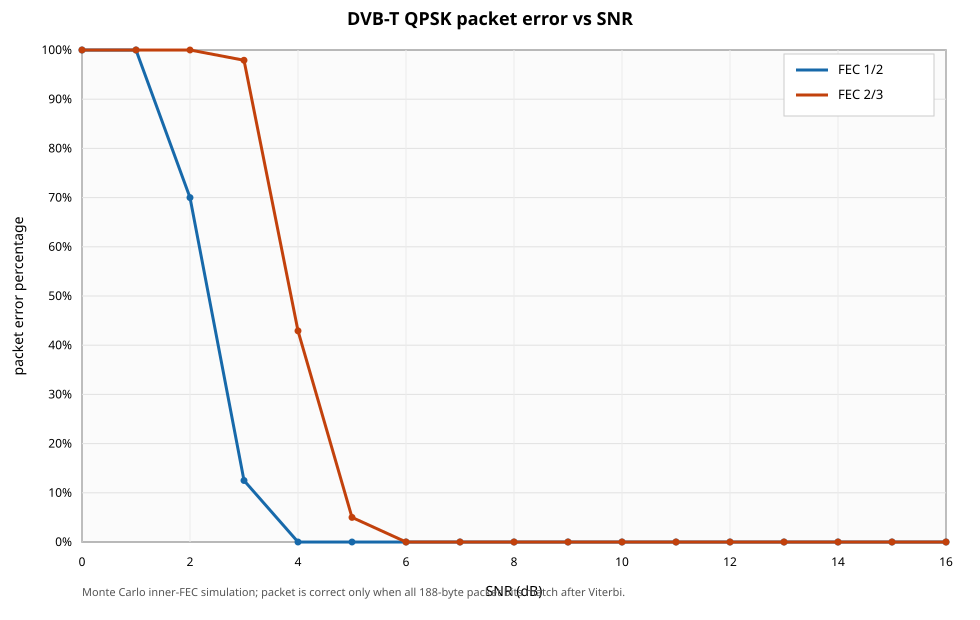

Data behind this chart, as committed beside it:
snr_db, fec, offered_packets, correct_packets, missed_or_bad_packets, packet_error_percent
0.00, 1/2, 240, 0, 240, 100
1.00, 1/2, 240, 0, 240, 100
2.00, 1/2, 240, 72, 168, 70.00
3.00, 1/2, 240, 210, 30, 12.50
4.00, 1/2, 240, 240, 0, 0.00
5.00, 1/2, 240, 240, 0, 0.00
6.00, 1/2, 240, 240, 0, 0.00
7.00, 1/2, 240, 240, 0, 0.00
8.00, 1/2, 240, 240, 0, 0.00
9.00, 1/2, 240, 240, 0, 0.00
10.00, 1/2, 240, 240, 0, 0.00
11.00, 1/2, 240, 240, 0, 0.00
12.00, 1/2, 240, 240, 0, 0.00
13.00, 1/2, 240, 240, 0, 0.00
14.00, 1/2, 240, 240, 0, 0.00
15.00, 1/2, 240, 240, 0, 0.00
16.00, 1/2, 240, 240, 0, 0.00
0.00, 2/3, 240, 0, 240, 100
1.00, 2/3, 240, 0, 240, 100
2.00, 2/3, 240, 0, 240, 100
3.00, 2/3, 240, 5, 235, 97.92
4.00, 2/3, 240, 137, 103, 42.92
5.00, 2/3, 240, 228, 12, 5.00
6.00, 2/3, 240, 240, 0, 0.00
7.00, 2/3, 240, 240, 0, 0.00
8.00, 2/3, 240, 240, 0, 0.00
9.00, 2/3, 240, 240, 0, 0.00
10.00, 2/3, 240, 240, 0, 0.00
11.00, 2/3, 240, 240, 0, 0.00
12.00, 2/3, 240, 240, 0, 0.00
13.00, 2/3, 240, 240, 0, 0.00
14.00, 2/3, 240, 240, 0, 0.00
15.00, 2/3, 240, 240, 0, 0.00
16.00, 2/3, 240, 240, 0, 0.00
